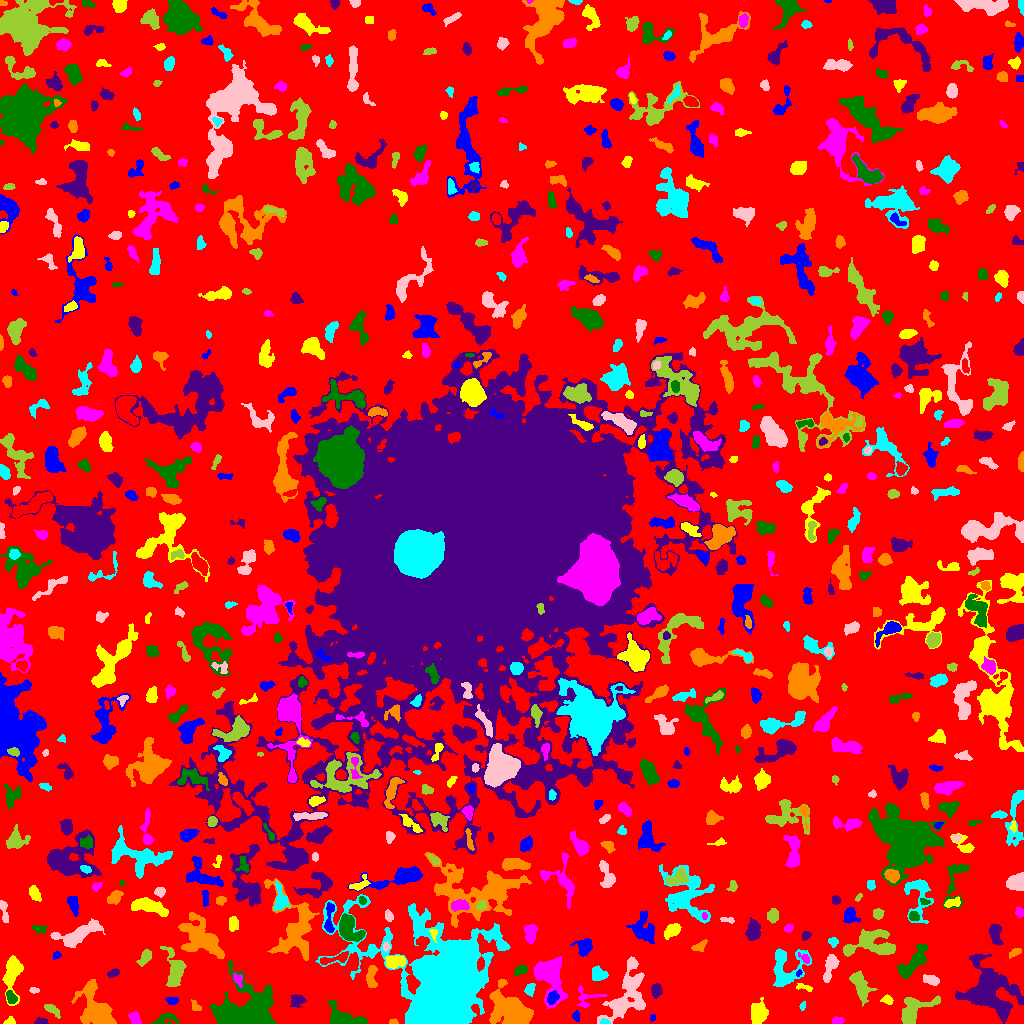

Values plotted in this chart, from the file beside it:
ID, X, Y, A, B, theta, total_flux, mu_max, mu_median, mu_mean, R_fwhm, R_e, R10, R90, x_start, x_end, y_start, y_end, area, greylevel
0, 516.8, 516.5, 306.7, 300.5, 0.672, 1286884, 12.0, 1.0, 1.758, 66.36, 221.8, 83.18, 361, 0, 1023, 0, 1023, 731872, 1.758
1, 576.3, 7.431, 2.203, 1.499, -1.478, 116.0, 5.0, 1.0, 1.611, 2.326, 2.111, 0.7979, 3.656, 572, 579, 2, 13, 72, 6.611
2, 9.94, 1.982, 2.655, 1.878, 0.1332, 168.0, 5.0, 2.0, 2.435, 3.141, 2.523, 0.9772, 4.029, 3, 15, 0, 7, 69, 6.435
3, 134.4, 5.23, 3.394, 2.453, -1.229, 352.0, 7.0, 3.0, 2.772, 3.909, 3.568, 1.382, 5.412, 128, 141, 0, 12, 127, 7.772
4, 343.6, 5.828, 11.03, 4.805, -0.3161, 1660, 8.0, 4.0, 3.722, 9.009, 6.699, 2.706, 10.09, 328, 367, 0, 23, 446, 7.722
5, 41.29, 1.695, 3.084, 1.475, -0.01099, 285.0, 10.0, 3.0, 3.701, 2.764, 2.523, 0.9772, 4.107, 34, 48, 0, 6, 77, 7.701
6, 393.3, 1.424, 2.174, 1.285, 0.01941, 125.0, 6.0, 3.0, 2.778, 2.706, 2.034, 0.7979, 3.192, 389, 398, 0, 5, 45, 6.778
7, 605, 1.182, 2.029, 1.131, -0.06596, 77.0, 5.0, 1.0, 1.571, 2.034, 1.784, 0.5642, 2.932, 600, 610, 0, 5, 49, 9.571
8, 629.2, 31.46, 16.05, 8.462, 1.17, 4234, 12.0, 3.0, 4.163, 8.593, 9.407, 3.523, 15.84, 597, 645, 0, 67, 1017, 7.163
9, 51.04, 14.16, 4.646, 1.889, -0.558, 225.0, 5.0, 2.0, 1.667, 2.932, 3.385, 1.262, 5.499, 44, 60, 5, 19, 135, 6.667
10, 298.8, 2.659, 2.209, 1.652, -0.1119, 132.0, 4.0, 2.0, 2.276, 3.742, 2.459, 0.9772, 3.7, 295, 303, 0, 6, 58, 6.276
11, 653, 5.843, 1.942, 1.361, 1.09, 83.0, 4.0, 2.0, 2.075, 2.985, 2.034, 0.7979, 3.09, 650, 655, 2, 9, 40, 6.075
12, 759.2, 10.1, 4.933, 3.984, 1.497, 1068, 8.0, 3.0, 3.198, 6.457, 5.323, 2.034, 8.593, 751, 768, 0, 26, 334, 7.198
13, 836.6, 2.378, 2.719, 1.551, 0.1707, 172.0, 4.0, 2.0, 2.048, 3.989, 2.585, 1.128, 3.949, 832, 844, 0, 7, 84, 7.048
14, 166.6, 4.713, 6.612, 2.946, 0.1624, 334.0, 6.0, 2.0, 1.866, 3.09, 4.297, 1.382, 6.652, 151, 179, 0, 11, 179, 5.866
15, 297, 23.04, 3.648, 2.766, -0.0055, 307.0, 5.0, 2.0, 1.907, 3.949, 3.742, 1.493, 6.206, 290, 306, 16, 29, 161, 5.907
16, 195.4, 17.29, 3.302, 1.947, -0.9576, 136.0, 3.0, 2.0, 1.619, 3.949, 3.141, 1.128, 4.652, 191, 201, 13, 24, 84, 5.619
17, 802.5, 16.97, 2.297, 1.313, 1.326, 89.0, 4.0, 2.0, 1.816, 2.985, 2.185, 0.7979, 3.478, 799, 805, 13, 22, 49, 5.816
18, 621, 19.28, 4.034, 1.665, -0.09684, 193.0, 5.0, 2.0, 2.354, 3.385, 2.932, 1.128, 4.406, 611, 627, 16, 23, 82, 9.354
19, 913.2, 12.96, 10.13, 5.515, 0.6372, 2534, 12.0, 4.0, 4.93, 7.797, 7.069, 2.646, 11.21, 901, 940, 0, 28, 514, 7.93
20, 948.6, 14.05, 2.129, 1.455, -1.015, 88.0, 4.0, 1.0, 1.313, 2.877, 2.111, 0.7979, 3.523, 945, 952, 9, 20, 67, 6.313
21, 171.9, 22.73, 2.779, 1.864, -0.05934, 198.0, 4.0, 2.0, 2.225, 4.297, 2.932, 1.128, 4.406, 165, 178, 19, 26, 89, 7.225
22, 887.2, 23.61, 2.709, 1.994, -0.1945, 251.0, 7.0, 3.0, 2.728, 3.09, 2.877, 1.128, 4.514, 880, 893, 19, 29, 92, 7.728
23, 586.6, 26.09, 7.378, 5.247, 0.07472, 492.0, 5.0, 2.0, 2.365, 5.171, 4.82, 1.954, 7.269, 577, 607, 16, 38, 208, 6.365
24, 10.83, 25.98, 3.172, 2.036, -1.138, 373.0, 7.0, 3.0, 3.108, 3.989, 3.192, 1.262, 4.983, 6, 17, 20, 33, 120, 10.11
25, 989.3, 31.64, 13.73, 11.08, -0.5296, 7586, 12.0, 4.0, 4.648, 12.85, 12.19, 4.787, 19.88, 955, 1023, 0, 69, 1632, 7.648
26, 511, 12.21, 11.07, 6.913, -0.7224, 7953, 24.0, 6.0, 7.337, 7.59, 9.441, 3.385, 15.56, 489, 533, 0, 44, 1084, 11.34
27, 529.9, 34.62, 3.143, 2.245, 1.231, 226.0, 4.0, 2.0, 2.036, 4.754, 3.29, 1.262, 5.015, 524, 535, 27, 40, 111, 7.036
28, 33.93, 33.01, 2.563, 1.491, -0.1008, 179.0, 5.0, 3.0, 3.255, 3.523, 2.459, 0.9772, 3.785, 29, 39, 30, 36, 55, 6.255
29, 860.2, 38.42, 7.42, 3.246, -1.129, 1423, 10.0, 3.0, 3.621, 6.676, 5.726, 2.257, 9.202, 849, 877, 17, 53, 393, 7.621
30, 133.6, 35.88, 7.595, 3.985, -0.9377, 1651, 12.0, 3.0, 4.19, 5.754, 5.836, 2.185, 9.723, 124, 151, 22, 51, 394, 8.19
31, 552.4, 25.82, 3.184, 2.424, 0.9763, 426.0, 6.0, 3.0, 3.227, 5.078, 3.568, 1.493, 5.557, 547, 559, 19, 33, 132, 12.23
32, 804.6, 35.82, 4.929, 1.644, -0.2473, 203.0, 4.0, 2.0, 2.281, 4.754, 2.985, 1.262, 4.652, 796, 812, 32, 40, 89, 7.281
33, 237.8, 44.47, 3.263, 2.099, -1.119, 458.0, 9.0, 4.0, 4.49, 3.7, 3.141, 1.262, 4.983, 233, 242, 36, 50, 102, 10.49
34, 244.6, 11.07, 14.17, 10.26, 0.2727, 16404, 38.0, 7.0, 9.19, 8.117, 11.01, 3.868, 19.31, 209, 276, 0, 63, 1785, 12.19
35, 655.8, 33.19, 3.048, 2.486, 1.552, 505.0, 10.0, 3.0, 3.607, 3.785, 3.478, 1.262, 5.557, 651, 662, 25, 40, 140, 7.607
36, 96.8, 14.23, 11.45, 6.406, -1.065, 5694, 19.0, 5.0, 6.243, 7.356, 8.195, 3.141, 14.44, 71, 116, 0, 44, 912, 9.243
37, 785.2, 55.81, 10.95, 8.763, 1.369, 2026, 10.0, 3.0, 3.028, 5.89, 7.797, 2.706, 12.35, 773, 811, 37, 75, 669, 7.028
38, 931.1, 43.38, 3.82, 1.98, -0.2536, 573.0, 10.0, 4.0, 3.872, 4.26, 3.432, 1.262, 5.528, 923, 939, 38, 49, 148, 7.872
39, 174.9, 54.34, 9.651, 4.338, -1.434, 1438, 9.0, 3.0, 3.04, 5.754, 6.18, 2.257, 10.2, 160, 186, 37, 77, 473, 8.04
40, 710.2, 33.21, 4.246, 3.02, -0.8056, 595.0, 6.0, 3.0, 2.861, 5.944, 4.442, 1.693, 6.91, 704, 720, 26, 44, 208, 6.861
41, 799, 50.5, 1.815, 1.057, 1.047, 80.0, 5.0, 2.0, 2.162, 2.185, 1.693, 0.5642, 2.646, 796, 802, 47, 54, 37, 11.16
42, 11.17, 49.75, 9.825, 3.624, 1.498, 1639, 10.0, 2.0, 3.48, 6.933, 5.944, 2.394, 10.12, 2, 23, 18, 68, 471, 7.48
43, 549, 47.12, 11.92, 6.589, -1.267, 4323, 15.0, 4.0, 5.221, 7.421, 8.612, 3.241, 14.13, 533, 567, 15, 67, 828, 8.221
44, 520.7, 53.16, 3.52, 2.155, 0.4019, 373.0, 6.0, 3.0, 3.216, 5.202, 3.478, 1.382, 5.323, 514, 527, 48, 58, 116, 8.216
45, 113.2, 50.16, 3.064, 1.796, 0.4238, 310.0, 6.0, 3.0, 3.483, 4.334, 2.985, 1.262, 4.687, 107, 119, 46, 55, 89, 8.483
46, 371.5, 47.54, 6.69, 2.478, 1.527, 743.0, 8.0, 4.0, 3.697, 5.67, 4.549, 1.693, 7.069, 366, 377, 36, 58, 201, 6.697
47, 597.6, 48.95, 3.75, 2.915, -0.1484, 831.0, 12.0, 4.0, 4.374, 4.442, 3.949, 1.493, 6.333, 592, 608, 43, 58, 190, 8.374
48, 830.2, 57.2, 7.415, 2.619, 1.268, 1158, 13.0, 4.0, 4.42, 3.7, 4.983, 1.784, 7.939, 823, 839, 41, 69, 262, 7.42
49, 145.8, 66.86, 3.937, 2.262, 0.9534, 534.0, 9.0, 2.0, 3.337, 3.827, 3.478, 1.382, 5.971, 136, 151, 57, 74, 160, 8.338
50, 335.7, 64.93, 8.515, 1.897, 0.2475, 246.0, 4.0, 1.0, 1.281, 4.754, 3.909, 1.382, 6.283, 320, 348, 59, 72, 192, 8.281
51, 56.6, 68.18, 1.872, 1.532, 1.188, 67.0, 3.0, 1.0, 1.117, 2.326, 2.034, 0.7979, 3.385, 53, 61, 64, 72, 60, 6.117
52, 394.8, 61.88, 4.831, 2.789, 0.1096, 865.0, 9.0, 4.0, 3.827, 5.202, 4.618, 1.784, 7.181, 385, 405, 55, 68, 226, 9.827
53, 805.1, 64.73, 3.489, 1.74, -0.7152, 128.0, 5.0, 1.0, 1.542, 2.257, 2.459, 0.7979, 4.146, 798, 809, 60, 71, 83, 8.542
54, 911.8, 59.58, 10.93, 3.362, 0.8573, 1846, 11.0, 4.0, 4.013, 6.206, 6.433, 2.459, 10.17, 897, 927, 45, 79, 460, 8.013
55, 976.5, 65.27, 2.729, 1.755, 0.3236, 204.0, 6.0, 2.0, 2.649, 3.338, 2.523, 0.9772, 4.184, 971, 984, 59, 68, 77, 8.649
56, 1015, 71.16, 3.54, 1.682, 0.4763, 155.0, 4.0, 1.0, 1.685, 3.785, 2.985, 1.128, 4.853, 1009, 1021, 65, 75, 92, 5.685
57, 502.5, 77.55, 2.232, 1.653, -0.1247, 123.0, 5.0, 2.0, 1.836, 2.394, 2.394, 0.7979, 3.7, 498, 507, 74, 82, 67, 8.836
58, 386.0, 76.77, 2.067, 1.553, 1.536, 155.0, 5.0, 3.0, 2.672, 3.141, 2.257, 0.9772, 3.478, 383, 390, 72, 81, 58, 9.672
59, 848.1, 73.5, 1.935, 1.574, 0.8806, 106.0, 4.0, 1.5, 1.656, 3.192, 2.185, 0.7979, 3.568, 844, 853, 69, 77, 64, 8.656
... 704 more rows
